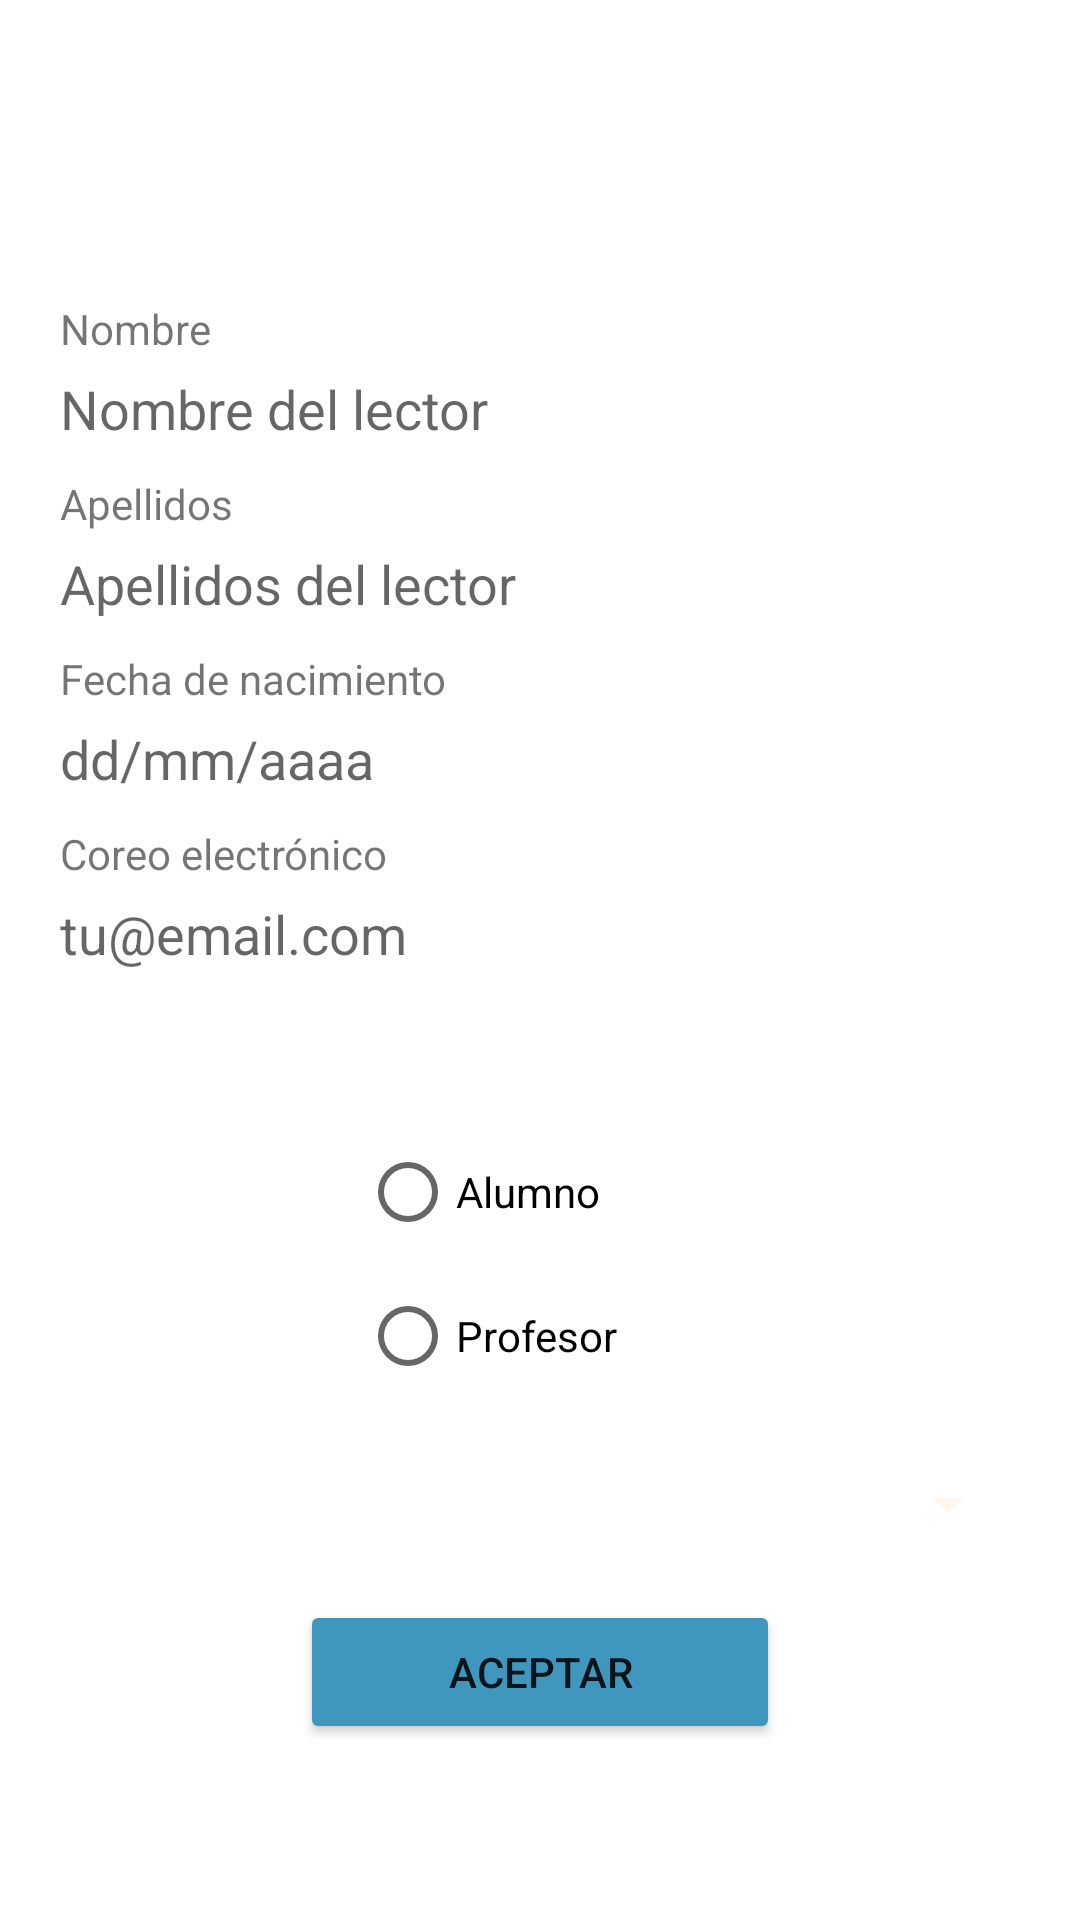

This screen was rendered from an Android layout file. Write that file and the resources it references.
<!-- AndroidManifest.xml: application theme Theme.ProyectoLomb -->
<!-- res/layout/fragment_nuevo_lector_alumno.xml -->
<?xml version="1.0" encoding="utf-8"?>
<FrameLayout xmlns:android="http://schemas.android.com/apk/res/android"
    xmlns:app="http://schemas.android.com/apk/res-auto"
    xmlns:tools="http://schemas.android.com/tools"
    android:layout_width="match_parent"
    android:layout_height="match_parent"
    tools:context=".ui.lector.nuevoLectorAlumno.nuevo_lector_alumno">

    <LinearLayout
        android:layout_width="match_parent"
        android:layout_height="match_parent"
        android:orientation="vertical"
        android:paddingTop="100dp"
        android:paddingHorizontal="20dp"
        >

        <TextView
            android:id="@+id/lblNombre"
            android:layout_width="match_parent"
            android:layout_height="wrap_content"
            android:text="Nombre" />

        <EditText
            android:id="@+id/txtNombre"
            android:layout_width="match_parent"
            android:layout_height="wrap_content"
            android:layout_marginTop="5dp"
            android:layout_marginBottom="10dp"
            android:background="@color/white"
            android:ems="10"
            android:hint="Nombre del lector"
            android:inputType="textPersonName" />

        <TextView
            android:id="@+id/lblApellidos"
            android:layout_width="match_parent"
            android:layout_height="wrap_content"
            android:text="Apellidos" />

        <EditText
            android:id="@+id/txtApellidos"
            android:layout_width="match_parent"
            android:layout_height="wrap_content"
            android:layout_marginTop="5dp"
            android:layout_marginBottom="10dp"
            android:background="@color/white"
            android:ems="10"
            android:hint="Apellidos del lector"
            android:inputType="textPersonName" />
        <TextView
            android:id="@+id/lblFecha"
            android:layout_width="match_parent"
            android:layout_height="wrap_content"
            android:text="Fecha de nacimiento" />

        <EditText
            android:id="@+id/txtFecha"
            android:layout_width="match_parent"
            android:layout_height="wrap_content"
            android:ems="10"
            android:inputType="textPersonName"
            android:background="@color/white"
            android:hint="dd/mm/aaaa"
            android:layout_marginTop="5dp"
            android:layout_marginBottom="10dp"/>
        <TextView
            android:id="@+id/lblCorreo"
            android:layout_width="match_parent"
            android:layout_height="wrap_content"
            android:text="Coreo electrónico" />

        <EditText
            android:id="@+id/txtCorreo"
            android:layout_width="match_parent"
            android:layout_height="wrap_content"
            android:ems="10"
            android:inputType="textPersonName"
            android:background="@color/white"
            android:hint="tu@email.com"
            android:layout_marginTop="5dp"
            android:layout_marginBottom="10dp"/>
        <Space
            android:layout_width="wrap_content"
            android:layout_height="40dp" />

        <RadioGroup
            android:id="@+id/rgTipo"
            android:layout_width="match_parent"
            android:layout_height="wrap_content"
            android:layout_gravity="center">

            <RadioButton
                android:id="@+id/rbAlumno"
                android:layout_width="match_parent"
                android:layout_height="wrap_content"
                android:layout_gravity="center"
                android:layout_marginHorizontal="100dp"
                android:text="Alumno" />

            <RadioButton
                android:id="@+id/rbProfesor"
                android:layout_width="match_parent"
                android:layout_height="wrap_content"
                android:layout_gravity="center"
                android:layout_marginHorizontal="100dp"
                android:text="Profesor" />
        </RadioGroup>

        <Spinner
            android:id="@+id/spCursoDepto"
            android:layout_width="match_parent"
            android:layout_height="wrap_content"
            android:layout_gravity="center"
            android:backgroundTint="@color/btcolorsecundario"
            android:layout_marginTop="20dp"/>

        <Button
            android:id="@+id/btAceptar"
            android:layout_width="160dp"
            android:layout_height="wrap_content"
            android:backgroundTint="@color/btcolor"
            android:text="Aceptar"
            android:layout_gravity="center"
            android:layout_marginTop="20dp"
            />

    </LinearLayout>

</FrameLayout>
<!-- resources referenced by this layout -->
<resources>
  <color name="btcolor">#4097BE</color>
  <color name="btcolorsecundario">#FDF7ED</color>
  <color name="white">#FFFFFFFF</color>
  <style name="Theme.ProyectoLomb" parent="Theme.MaterialComponents.DayNight.DarkActionBar">
          
          <item name="colorPrimary">@color/btcolor</item>
          <item name="colorPrimaryVariant">@color/btcolor</item>
          <item name="colorOnPrimary">@color/white</item>
          
          <item name="colorSecondary">@color/teal_200</item>
          <item name="colorSecondaryVariant">@color/teal_700</item>
          <item name="colorOnSecondary">@color/black</item>
          
          <item name="android:statusBarColor" tools:targetApi="l">?attr/colorPrimaryVariant</item>
          
      </style>
  <color name="teal_200">#FF03DAC5</color>
  <color name="teal_700">#FF018786</color>
  <color name="black">#FF000000</color>
</resources>
